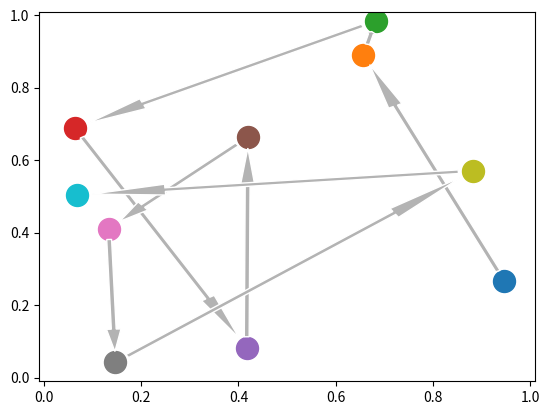

This figure's Python source:
# From Tom Elliot's blog (http://telliott99.blogspot.com/)
# The following code creates randomly located points and draws them together with arrows,
# which is pretty neat.
# This will be edited in the coming days to accomodate plotting our cars. 


import numpy as np
import matplotlib.pyplot as plt

def draw_arrow(x, y, w, h, i):
    a = plt.Arrow(x,y,w,h,
                  width=0.05,zorder=i+1)
    a.set_facecolor('0.7')
    a.set_edgecolor('w')
    return a

def getArrow(p1,p2,i):
    # we need to subtract some from each end
    # slope = m
    w = p2.x - p1.x
    h = p2.y - p1.y
    
    dr = 0.03
    if w == 0:
        dy = dr
        dx = 0
    else:
        theta = np.arctan(np.abs(h/w))
        dx = dr*np.cos(theta)
        dy = dr*np.sin(theta)
    
    if w < 0:
        dx *= -1
    if h < 0:
        dy *= -1
    w -= 2*dx
    h -= 2*dy
    x = p1.x + dx
    y = p1.y + dy
    
    a = draw_arrow(x, y, w, h, i)
    
    return a

class Point:
    def __init__(self, x, y):
        self.x = x
        self.y = y


def main():
    
    N = 10
    L = np.random.uniform(size=N*2)
    point_list = [Point(L[i], L[i+1]) for i in range(0, N*2, 2)]
        
    ax = plt.axes()
    for i,pt in enumerate(point_list):  
        if i:
            arrow = getArrow(point_list[i-1], pt, i)
            ax.add_patch(arrow)
        plt.scatter(pt.x, pt.y, s=250, zorder=1)

    ax.set_xlim(-0.01,1.01)
    ax.set_ylim(-0.01,1.01)

if __name__ == "__main__":
    main()
